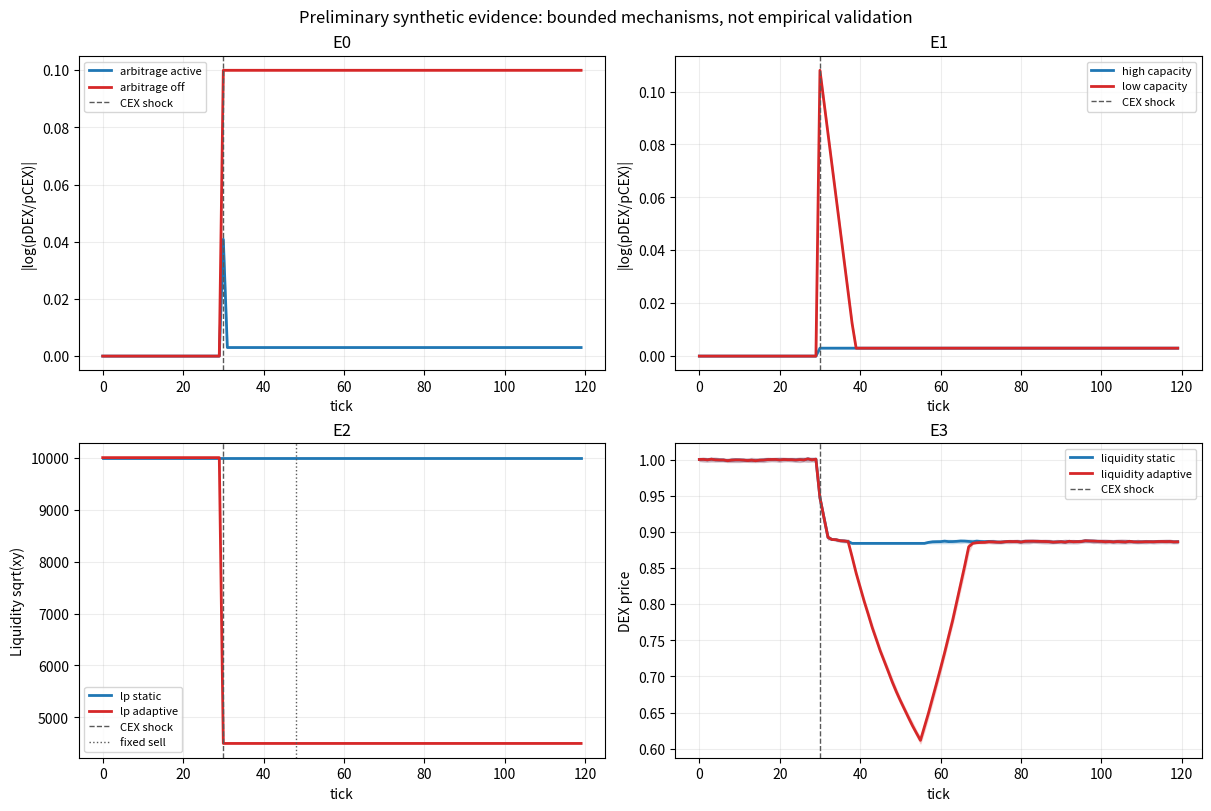

Reproduce this figure in Python.
#!/usr/bin/env python3
"""Preliminary CEX/DEX ABM evidence for the thesis v2.0.

This is deliberately small and auditable. It does not forecast a real market.
It tests whether the proposed mechanisms have the direction and comparative
statics claimed in the manuscript under transparent synthetic scenarios.
"""

from __future__ import annotations

import argparse
import json
from dataclasses import asdict, dataclass, replace
from pathlib import Path

import matplotlib.pyplot as plt
import numpy as np
import pandas as pd


@dataclass(frozen=True)
class Config:
    steps: int = 120
    x0: float = 10_000.0
    y0: float = 10_000.0
    cex0: float = 1.0
    gamma: float = 0.003
    arb_capacity_fraction: float = 0.03
    noise_sigma_fraction: float = 0.0015
    trend_strength: float = 0.10
    panic_strength: float = 0.22
    lp_adaptive: bool = False
    lp_trigger_return: float = 0.035
    lp_withdraw_fraction: float = 0.55
    shock_tick: int = 30
    shock_log_return: float = 0.0
    fixed_sell_tick: int | None = None
    fixed_sell_quantity: float = 0.0
    forced_sell_start: int | None = None
    forced_sell_end: int | None = None
    forced_sell_quantity: float = 0.0
    use_noise: bool = True
    use_trend: bool = True
    use_panic: bool = True


def amm_price(x: float, y: float) -> float:
    return y / x


def sell_x(x: float, y: float, quantity: float) -> tuple[float, float, float]:
    """Sell X into a constant-product AMM and return new reserves and log price impact."""
    q = max(0.0, quantity)
    before = np.log(amm_price(x, y))
    k = x * y
    x_new = x + q
    y_new = k / x_new
    impact = np.log(amm_price(x_new, y_new)) - before
    return x_new, y_new, impact


def buy_x(x: float, y: float, quantity: float) -> tuple[float, float, float]:
    """Buy X from a constant-product AMM and return new reserves and log price impact."""
    q = min(max(0.0, quantity), x * 0.80)
    before = np.log(amm_price(x, y))
    k = x * y
    x_new = x - q
    y_new = k / x_new
    impact = np.log(amm_price(x_new, y_new)) - before
    return x_new, y_new, impact


def signed_flow(x: float, y: float, sell_fraction: float) -> tuple[float, float, float]:
    """Positive flow sells X (DEX price down); negative flow buys X (DEX price up)."""
    if sell_fraction >= 0:
        return sell_x(x, y, sell_fraction * x)
    return buy_x(x, y, min(-sell_fraction * x, x * 0.50))


def apply_arbitrage(x: float, y: float, p_cex: float, gamma: float, cap: float) -> tuple[float, float, float, float]:
    """Move DEX price toward the no-arbitrage band using a bounded arbitrageur."""
    before_error = np.log(amm_price(x, y) / p_cex)
    if cap <= 0 or abs(before_error) <= gamma:
        return x, y, 0.0, before_error

    if before_error > gamma:
        # To reduce p_D, sell X. Target p_D = p_C * exp(gamma).
        needed_fraction = np.exp((before_error - gamma) / 2.0) - 1.0
        fraction = min(max(needed_fraction, 0.0), cap)
        x, y, _ = sell_x(x, y, x * fraction)
        signed_quantity = x * fraction
    else:
        # To increase p_D, buy X. Target p_D = p_C * exp(-gamma).
        needed_fraction = 1.0 - np.exp((before_error + gamma) / 2.0)
        fraction = min(max(needed_fraction, 0.0), cap)
        quantity = x * fraction
        x, y, _ = buy_x(x, y, quantity)
        signed_quantity = -quantity
    after_error = np.log(amm_price(x, y) / p_cex)
    return x, y, signed_quantity, after_error


def first_sustained_band_tick(error: np.ndarray, gamma: float, shock_tick: int, horizon: int = 8) -> float:
    for t in range(shock_tick, max(shock_tick, len(error) - horizon)):
        if np.all(np.abs(error[t : t + horizon]) <= gamma):
            return float(t - shock_tick)
    return np.nan


def run_once(config: Config, seed: int, experiment: str, variant: str) -> tuple[pd.DataFrame, dict]:
    rng = np.random.default_rng(seed)
    x, y = config.x0, config.y0
    p_cex = config.cex0
    previous_p_dex = amm_price(x, y)
    previous_p_cex = p_cex
    lp_withdrawn = False
    rows: list[dict] = []

    for tick in range(config.steps):
        cex_log_return = config.shock_log_return if tick == config.shock_tick else 0.0
        p_cex *= float(np.exp(cex_log_return))

        p_dex_before = amm_price(x, y)
        dex_return = float(np.log(p_dex_before / previous_p_dex))

        # Positive sell flow lowers the DEX price. Trend/panic rules are deliberately simple.
        noise_flow = float(rng.normal(0.0, config.noise_sigma_fraction)) if config.use_noise else 0.0
        trend_flow = config.trend_strength * max(0.0, -cex_log_return) if config.use_trend else 0.0
        panic_flow = config.panic_strength * max(0.0, -dex_return) if config.use_panic else 0.0
        forced_flow = 0.0
        if config.forced_sell_start is not None and config.forced_sell_end is not None:
            if config.forced_sell_start <= tick <= config.forced_sell_end:
                forced_flow = config.forced_sell_quantity / x

        raw_flow = noise_flow + trend_flow + panic_flow + forced_flow
        # Limit any individual combined flow to avoid reserve exhaustion.
        raw_flow = float(np.clip(raw_flow, -0.30, 0.30))
        x, y, ordinary_impact = signed_flow(x, y, raw_flow)

        fixed_trade_impact = 0.0
        if config.fixed_sell_tick == tick and config.fixed_sell_quantity > 0:
            x, y, fixed_trade_impact = sell_x(x, y, config.fixed_sell_quantity)

        # An adaptive LP withdraws only after observing the exogenous shock magnitude.
        if (
            config.lp_adaptive
            and not lp_withdrawn
            and abs(cex_log_return) >= config.lp_trigger_return
        ):
            x *= 1.0 - config.lp_withdraw_fraction
            y *= 1.0 - config.lp_withdraw_fraction
            lp_withdrawn = True

        error_before_arb = float(np.log(amm_price(x, y) / p_cex))
        x, y, arb_quantity, error_after_arb = apply_arbitrage(
            x, y, p_cex, config.gamma, config.arb_capacity_fraction
        )
        p_dex = amm_price(x, y)
        liquidity = float(np.sqrt(x * y))
        rows.append(
            {
                "experiment": experiment,
                "variant": variant,
                "seed": seed,
                "tick": tick,
                "p_cex": p_cex,
                "p_dex": p_dex,
                "error": error_after_arb,
                "error_before_arb": error_before_arb,
                "x": x,
                "y": y,
                "liquidity": liquidity,
                "net_sell_fraction": raw_flow,
                "buy_pressure_z": -raw_flow,
                "cex_log_return": cex_log_return,
                "ordinary_log_impact": ordinary_impact,
                "fixed_trade_log_impact": fixed_trade_impact,
                "arb_signed_quantity": arb_quantity,
                "lp_withdrawn": lp_withdrawn,
            }
        )
        previous_p_dex, previous_p_cex = p_dex, p_cex

    path = pd.DataFrame(rows)
    after = path[path.tick >= config.shock_tick]
    metrics = {
        "experiment": experiment,
        "variant": variant,
        "seed": seed,
        "max_abs_error_after_shock": float(after.error.abs().max()),
        "mean_abs_error_after_shock": float(after.error.abs().mean()),
        "time_to_sustained_band": first_sustained_band_tick(path.error.to_numpy(), config.gamma, config.shock_tick),
        "minimum_liquidity": float(path.liquidity.min()),
        "max_fixed_trade_abs_impact": float(path.fixed_trade_log_impact.abs().max()),
        "cascade_ticks_abs_return_gt_1pct": int((path.p_dex.pct_change().abs() > 0.01).sum()),
        "final_abs_error": float(abs(path.error.iloc[-1])),
    }
    return path, metrics


def median_path(paths: pd.DataFrame, experiment: str, variant: str) -> pd.DataFrame:
    data = paths[(paths.experiment == experiment) & (paths.variant == variant)]
    return data.groupby("tick", as_index=False).median(numeric_only=True)


def local_mechanism_diagnostics() -> pd.DataFrame:
    """Finite differences for the simulator's one-tick error map near a stated operating point."""
    rows = []
    for error0 in (-0.08, -0.04, 0.04, 0.08):
        for sell_fraction in (-0.006, 0.0, 0.006):
            x = 10_000.0 / np.sqrt(np.exp(error0))
            y = 10_000.0 * np.sqrt(np.exp(error0))
            x, y, _ = signed_flow(x, y, sell_fraction)
            e_before = float(np.log(amm_price(x, y)))
            x, y, _, e_after = apply_arbitrage(x, y, 1.0, gamma=0.003, cap=0.03)
            rows.append(
                {
                    "error_initial": error0,
                    "sell_fraction": sell_fraction,
                    "error_after_flow": e_before,
                    "error_after_arbitrage": e_after,
                    "contraction_ratio": abs(e_after) / max(abs(e_before), 1e-12),
                    "signed_excess_before": np.sign(e_before) * max(abs(e_before) - 0.003, 0.0),
                    "signed_excess_after": np.sign(e_after) * max(abs(e_after) - 0.003, 0.0),
                }
            )
    return pd.DataFrame(rows)


def build_experiments() -> list[tuple[str, str, Config]]:
    quiet = dict(noise_sigma_fraction=0.0, use_noise=False, use_trend=False, use_panic=False)
    base = Config(**quiet)
    return [
        ("E0", "arbitrage_active", replace(base, shock_log_return=-0.10, arb_capacity_fraction=0.03)),
        ("E0", "arbitrage_off", replace(base, shock_log_return=-0.10, arb_capacity_fraction=0.0)),
        ("E1", "high_capacity", replace(base, shock_log_return=-0.12, arb_capacity_fraction=0.08)),
        ("E1", "low_capacity", replace(base, shock_log_return=-0.12, arb_capacity_fraction=0.006)),
        (
            "E2",
            "lp_static",
            replace(base, shock_log_return=-0.08, arb_capacity_fraction=0.04, fixed_sell_tick=48, fixed_sell_quantity=500.0),
        ),
        (
            "E2",
            "lp_adaptive",
            replace(
                base,
                shock_log_return=-0.08,
                arb_capacity_fraction=0.04,
                lp_adaptive=True,
                fixed_sell_tick=48,
                fixed_sell_quantity=500.0,
            ),
        ),
        (
            "E3",
            "liquidity_static",
            replace(
                Config(),
                shock_log_return=-0.12,
                arb_capacity_fraction=0.015,
                forced_sell_start=38,
                forced_sell_end=55,
                forced_sell_quantity=135.0,
            ),
        ),
        (
            "E3",
            "liquidity_adaptive",
            replace(
                Config(),
                shock_log_return=-0.12,
                arb_capacity_fraction=0.015,
                lp_adaptive=True,
                forced_sell_start=38,
                forced_sell_end=55,
                forced_sell_quantity=135.0,
            ),
        ),
    ]


def plot_evidence(paths: pd.DataFrame, metrics: pd.DataFrame, output: Path) -> None:
    fig, axes = plt.subplots(2, 2, figsize=(12, 8), constrained_layout=True)
    panels = [
        ("E0", ["arbitrage_active", "arbitrage_off"], "|log(pDEX/pCEX)|", "error"),
        ("E1", ["high_capacity", "low_capacity"], "|log(pDEX/pCEX)|", "error"),
        ("E2", ["lp_static", "lp_adaptive"], "Liquidity sqrt(xy)", "liquidity"),
        ("E3", ["liquidity_static", "liquidity_adaptive"], "DEX price", "p_dex"),
    ]
    colors = ["#1f77b4", "#d62728"]
    for ax, (experiment, variants, ylabel, column) in zip(axes.flat, panels):
        for variant, color in zip(variants, colors):
            subset = paths[(paths.experiment == experiment) & (paths.variant == variant)]
            grouped = subset.groupby("tick")[column]
            med = grouped.median()
            if column == "error":
                med = med.abs()
            q25 = grouped.quantile(0.25)
            q75 = grouped.quantile(0.75)
            if column == "error":
                q25 = q25.abs()
                q75 = q75.abs()
            ax.plot(med.index, med.values, label=variant.replace("_", " "), color=color, lw=2)
            ax.fill_between(med.index, q25.values, q75.values, color=color, alpha=0.16)
        shock_tick = int(subset.shock_tick.iloc[0]) if "shock_tick" in subset else 30
        ax.axvline(30, color="0.35", lw=1, ls="--", label="CEX shock")
        if experiment == "E2":
            ax.axvline(48, color="0.35", lw=1, ls=":", label="fixed sell")
        ax.set_title(experiment)
        ax.set_xlabel("tick")
        ax.set_ylabel(ylabel)
        ax.grid(alpha=0.22)
        ax.legend(fontsize=8)
    fig.suptitle("Preliminary synthetic evidence: bounded mechanisms, not empirical validation", fontsize=12)
    fig.savefig(output, dpi=190)
    plt.close(fig)


def main() -> None:
    parser = argparse.ArgumentParser()
    parser.add_argument("--output", type=Path, default=Path("output/preliminary_simulations"))
    parser.add_argument("--seeds", type=int, default=100)
    args = parser.parse_args()
    args.output.mkdir(parents=True, exist_ok=True)

    all_paths: list[pd.DataFrame] = []
    all_metrics: list[dict] = []
    for experiment, variant, config in build_experiments():
        for seed in range(args.seeds):
            path, metrics = run_once(config, seed, experiment, variant)
            path["shock_tick"] = config.shock_tick
            all_paths.append(path)
            all_metrics.append(metrics)

    paths = pd.concat(all_paths, ignore_index=True)
    metrics = pd.DataFrame(all_metrics)
    diagnostics = local_mechanism_diagnostics()
    d_before = diagnostics.signed_excess_before.to_numpy()
    d_after = diagnostics.signed_excess_after.to_numpy()
    local_slope = float(np.dot(d_before, d_after) / np.dot(d_before, d_before))
    alpha_effective = float(1.0 - local_slope)
    paths.to_csv(args.output / "preliminary_trajectories.csv", index=False)
    metrics.to_csv(args.output / "preliminary_metrics.csv", index=False)
    diagnostics.to_csv(args.output / "local_map_diagnostics.csv", index=False)
    plot_evidence(paths, metrics, args.output / "preliminary_evidence.png")

    summary = (
        metrics.groupby(["experiment", "variant"])
        .agg(
            runs=("seed", "count"),
            max_abs_error_median=("max_abs_error_after_shock", "median"),
            mean_abs_error_median=("mean_abs_error_after_shock", "median"),
            time_to_band_median=("time_to_sustained_band", "median"),
            min_liquidity_median=("minimum_liquidity", "median"),
            fixed_trade_impact_median=("max_fixed_trade_abs_impact", "median"),
            cascade_ticks_median=("cascade_ticks_abs_return_gt_1pct", "median"),
        )
        .reset_index()
    )
    summary.to_csv(args.output / "preliminary_summary.csv", index=False)
    report = {
        "model_status": "synthetic mechanism check; not real-market validation",
        "seeds_per_variant": args.seeds,
        "summary": summary.to_dict(orient="records"),
        "local_map_excess_slope_k": local_slope,
        "local_effective_arbitrage_contraction_alpha": alpha_effective,
        "local_contraction_median": float(diagnostics.contraction_ratio.median()),
        "local_contraction_max": float(diagnostics.contraction_ratio.max()),
        "config_note": "The discrete map is anchored to AMM swaps and bounded arbitrage. It is a candidate abstraction, not a calibrated market law.",
    }
    (args.output / "preliminary_report.json").write_text(json.dumps(report, indent=2), encoding="utf-8")
    print(summary.to_string(index=False, float_format=lambda x: f"{x:.5f}"))
    print("\nLocal map diagnostics:")
    print(diagnostics.to_string(index=False, float_format=lambda x: f"{x:.5f}"))
    print(f"\nLocal excess-map slope k={local_slope:.6f}; effective alpha={alpha_effective:.6f}")


if __name__ == "__main__":
    main()
